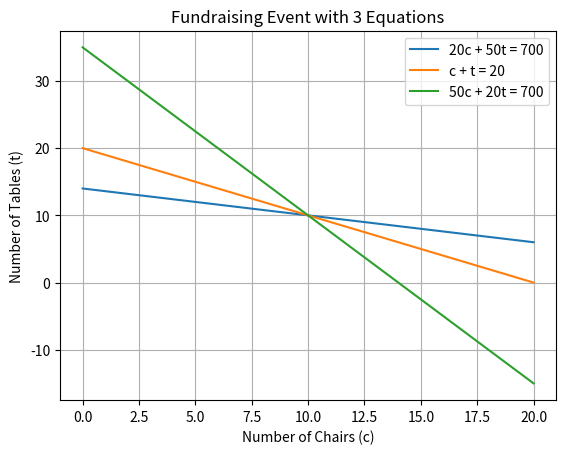

Write the Python code that produced this figure.
# prompt: Plot the 3 lines above

import matplotlib.pyplot as plt
import numpy as np

# Define the x values
x = np.linspace(0, 20, 100)

# Calculate the y values for the first equation (20c + 50t = 700)
y1 = (700 - 20 * x) / 50

# Calculate the y values for the second equation (c + t = 20)
y2 = 20 - x

# Calculate the y values for the third equation (50c + 20t = 700)
y3 = (700 - 50 * x) / 20

# Plot the lines
plt.plot(x, y1, label='20c + 50t = 700')
plt.plot(x, y2, label='c + t = 20')
plt.plot(x, y3, label='50c + 20t = 700')

# Add labels and title
plt.xlabel('Number of Chairs (c)')
plt.ylabel('Number of Tables (t)')
plt.title('Fundraising Event with 3 Equations')

# Add a grid
plt.grid(True)

# Add a legend
plt.legend()

# Display the plot
plt.show()
